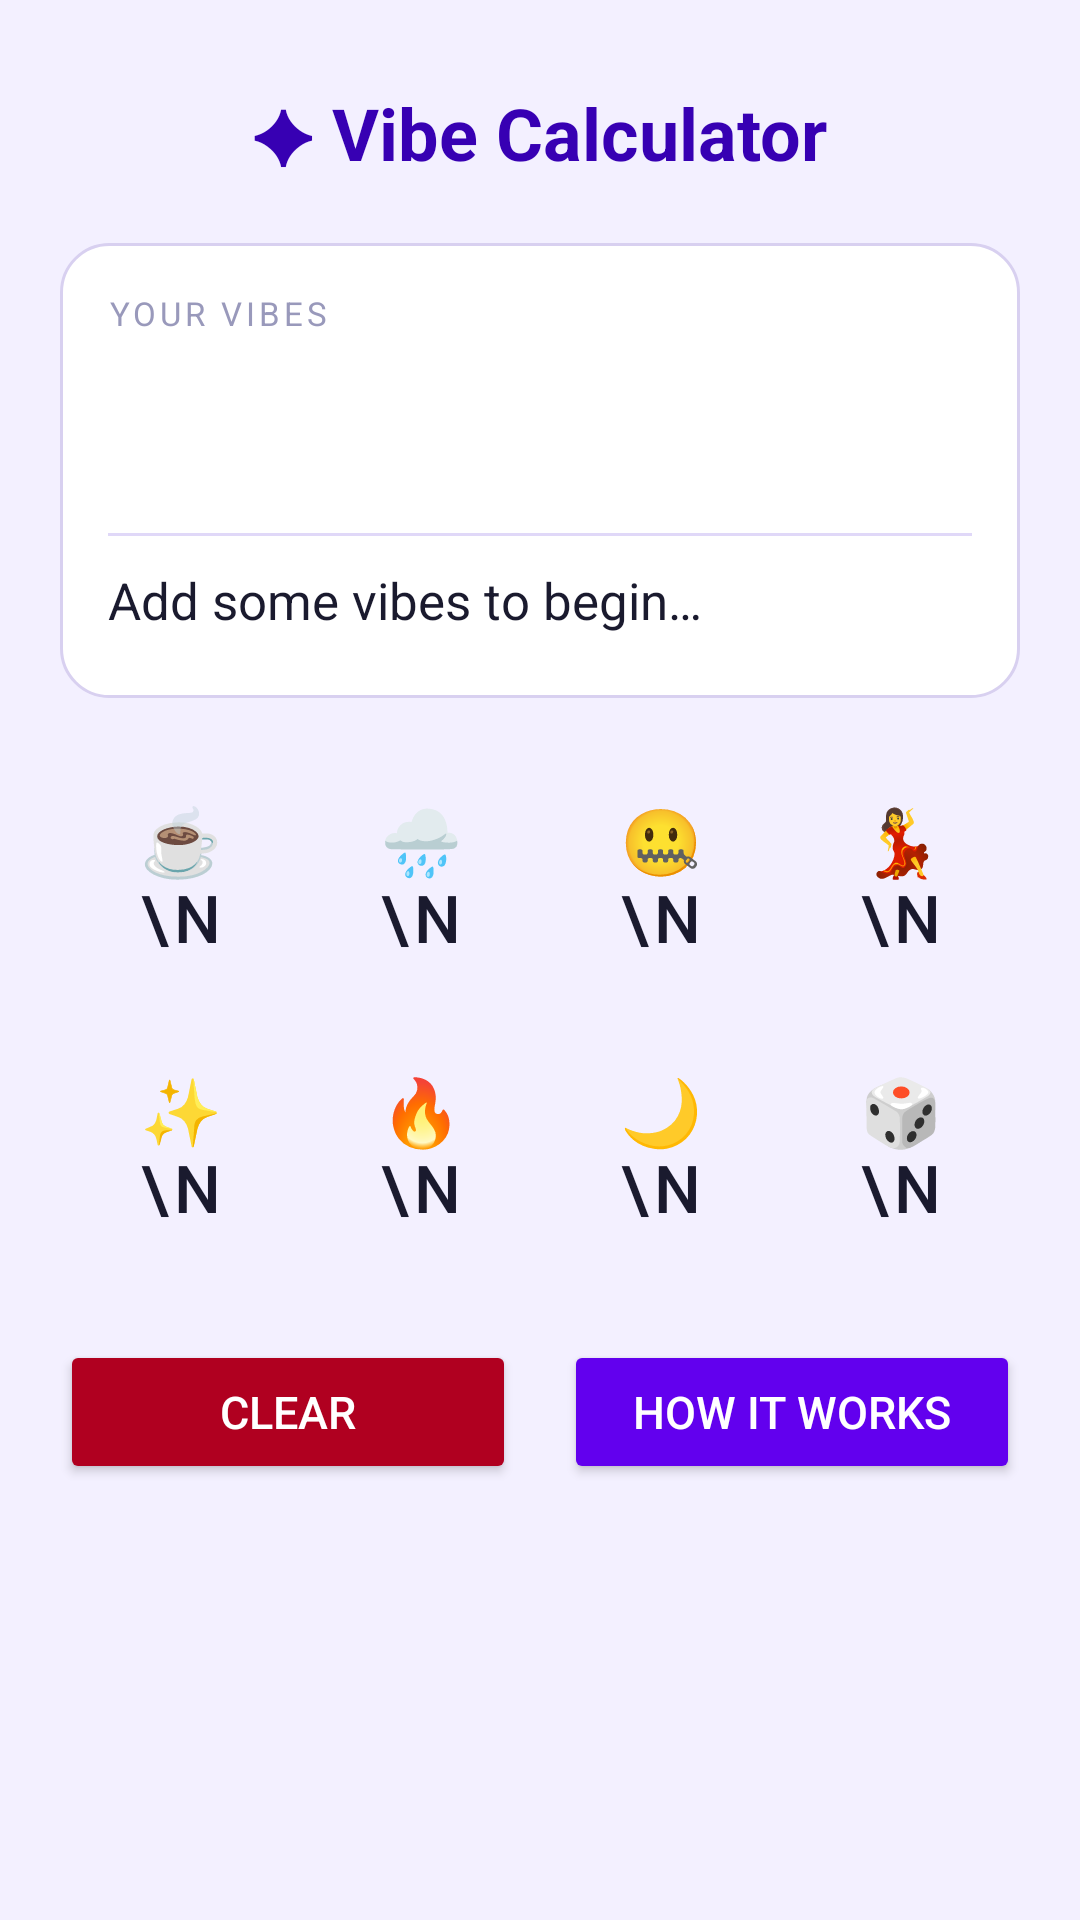

The Android layout XML behind this screen, and the referenced resources:
<!-- AndroidManifest.xml: application theme Theme.VibeCalculator -->
<!-- res/layout/activity_main.xml -->
<?xml version="1.0" encoding="utf-8"?>
<ScrollView xmlns:android="http://schemas.android.com/apk/res/android"
    android:layout_width="match_parent"
    android:layout_height="match_parent"
    android:background="@color/bg_main">

    <LinearLayout
        android:layout_width="match_parent"
        android:layout_height="wrap_content"
        android:orientation="vertical"
        android:padding="20dp"
        android:gravity="center_horizontal">

        
        <TextView
            android:layout_width="wrap_content"
            android:layout_height="wrap_content"
            android:text="✦ Vibe Calculator"
            android:textSize="24sp"
            android:textStyle="bold"
            android:textColor="@color/purple_700"
            android:layout_marginBottom="20dp"
            android:layout_marginTop="8dp"/>

        
        <LinearLayout
            android:layout_width="match_parent"
            android:layout_height="wrap_content"
            android:orientation="vertical"
            android:background="@drawable/card_bg"
            android:padding="16dp"
            android:layout_marginBottom="20dp">

            <TextView
                android:layout_width="wrap_content"
                android:layout_height="wrap_content"
                android:text="YOUR VIBES"
                android:textSize="11sp"
                android:letterSpacing="0.12"
                android:textColor="@color/text_muted"
                android:layout_marginBottom="8dp"/>

            <TextView
                android:id="@+id/displayEmojis"
                android:layout_width="match_parent"
                android:layout_height="50dp"
                android:gravity="center_vertical"
                android:textSize="30sp"
                android:hint=""
                android:layout_marginBottom="8dp"/>

            <View
                android:layout_width="match_parent"
                android:layout_height="1dp"
                android:background="@color/divider"
                android:layout_marginBottom="10dp"/>

            <TextView
                android:id="@+id/displayResult"
                android:layout_width="match_parent"
                android:layout_height="wrap_content"
                android:text="@string/hint_select"
                android:textSize="17sp"
                android:textColor="@color/text_primary"
                android:minHeight="28dp"/>

        </LinearLayout>

        
        <LinearLayout
            android:layout_width="match_parent"
            android:layout_height="wrap_content"
            android:orientation="horizontal"
            android:layout_marginBottom="10dp">

            <Button
                android:id="@+id/btnCoffee"
                style="@style/VibeButton"
                android:layout_weight="1"
                android:text="☕\ncoffee"/>

            <Button
                android:id="@+id/btnRain"
                style="@style/VibeButton"
                android:layout_weight="1"
                android:text="🌧️\nrain"/>

            <Button
                android:id="@+id/btnSecret"
                style="@style/VibeButton"
                android:layout_weight="1"
                android:text="🤐\nsecret"/>

            <Button
                android:id="@+id/btnDance"
                style="@style/VibeButton"
                android:layout_weight="1"
                android:text="💃\ndance"/>

        </LinearLayout>

        
        <LinearLayout
            android:layout_width="match_parent"
            android:layout_height="wrap_content"
            android:orientation="horizontal"
            android:layout_marginBottom="24dp">

            <Button
                android:id="@+id/btnSparkle"
                style="@style/VibeButton"
                android:layout_weight="1"
                android:text="✨\nsparkle"/>

            <Button
                android:id="@+id/btnFire"
                style="@style/VibeButton"
                android:layout_weight="1"
                android:text="🔥\nfire"/>

            <Button
                android:id="@+id/btnMoon"
                style="@style/VibeButton"
                android:layout_weight="1"
                android:text="🌙\nnight"/>

            <Button
                android:id="@+id/btnDice"
                style="@style/VibeButton"
                android:layout_weight="1"
                android:text="🎲\nchance"/>

        </LinearLayout>

        
        <LinearLayout
            android:layout_width="match_parent"
            android:layout_height="wrap_content"
            android:orientation="horizontal"
            android:gravity="center">

            <Button
                android:id="@+id/btnClear"
                android:layout_width="0dp"
                android:layout_height="48dp"
                android:layout_weight="1"
                android:layout_marginEnd="8dp"
                android:text="Clear"
                android:textColor="@color/white"
                android:backgroundTint="@color/red_700"
                android:textSize="15sp"/>

            <Button
                android:id="@+id/btnInfo"
                android:layout_width="0dp"
                android:layout_height="48dp"
                android:layout_weight="1"
                android:layout_marginStart="8dp"
                android:text="How it works"
                android:textColor="@color/white"
                android:backgroundTint="@color/purple_500"
                android:textSize="15sp"/>

        </LinearLayout>

    </LinearLayout>
</ScrollView>
<!-- resources referenced by this layout -->
<resources>
  <color name="bg_main">#FFF3F0FF</color>
  <color name="divider">#FFE0D8F8</color>
  <color name="purple_500">#FF6200EE</color>
  <color name="purple_700">#FF3700B3</color>
  <color name="red_700">#FFB00020</color>
  <color name="text_muted">#FF9999BB</color>
  <color name="text_primary">#FF1A1A2E</color>
  <color name="white">#FFFFFFFF</color>
  <!-- drawable card_bg (drawable) -->
  <?xml version="1.0" encoding="utf-8"?>
  <shape xmlns:android="http://schemas.android.com/apk/res/android">
      <solid android:color="@color/card_bg"/>
      <corners android:radius="16dp"/>
      <stroke android:width="1dp" android:color="@color/vibe_btn_border"/>
  </shape>
  <string name="hint_select">Add some vibes to begin…</string>
  <style name="VibeButton" parent="Widget.MaterialComponents.Button.OutlinedButton">
          <item name="android:layout_width">0dp</item>
          <item name="android:layout_height">72dp</item>
          <item name="android:layout_margin">4dp</item>
          <item name="android:textSize">22sp</item>
          <item name="android:textColor">@color/text_primary</item>
          <item name="android:lines">2</item>
          <item name="android:gravity">center</item>
          <item name="strokeColor">@color/vibe_btn_border</item>
          <item name="rippleColor">@color/purple_500</item>
      </style>
  <style name="Theme.VibeCalculator" parent="Theme.MaterialComponents.DayNight.NoActionBar">
          <item name="colorPrimary">@color/purple_500</item>
          <item name="colorPrimaryVariant">@color/purple_700</item>
          <item name="colorOnPrimary">@color/white</item>
          <item name="android:windowBackground">@color/bg_main</item>
      </style>
  <color name="card_bg">#FFFFFFFF</color>
  <color name="vibe_btn_border">#FFD8D0F0</color>
</resources>
